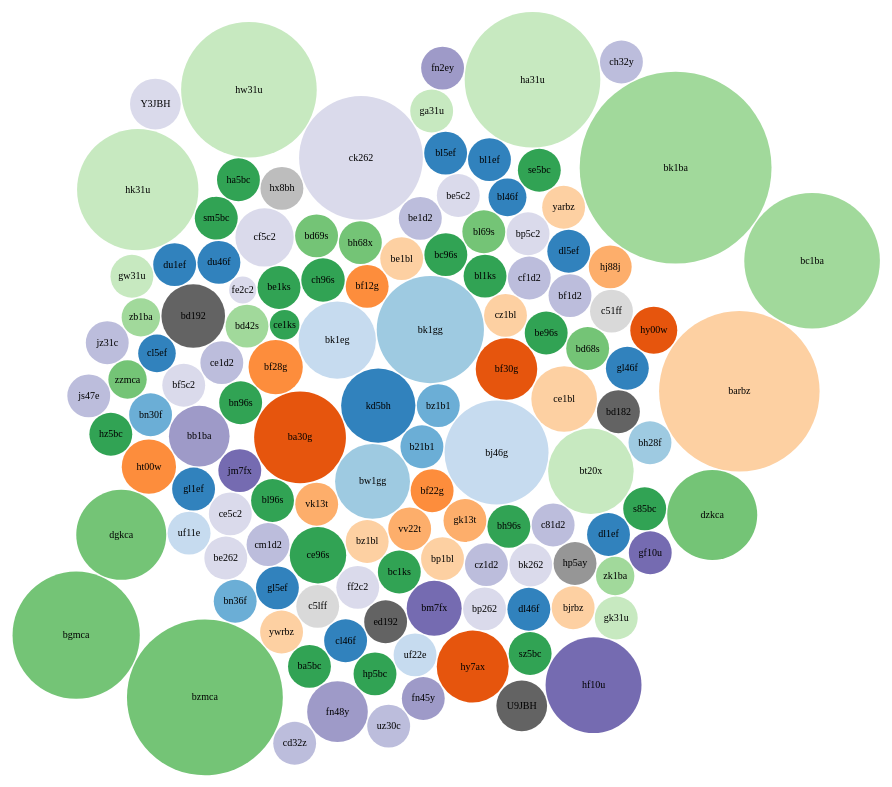
D3 v4 page, settled after 480 driven frames (8 s of simulated time); the page loaded 1 data file(s).



var svg = d3.select("svg"),
    width = +svg.attr("width"),
    height = +svg.attr("height");

var format = d3.format(",d");

var color = d3.scaleOrdinal(d3.schemeCategory20c);


var pack = d3.pack()
    .size([width, height])
    .padding(1.5);

d3.csv("flarelxbadnum.csv", function(d) {
  d.value = +d.value;
  if (d.value) return d;
}, function(error, classes) {
  if (error) throw error;

  var root = d3.hierarchy({children: classes})
      .sum(function(d) { return d.value; })
      .each(function(d) {
        if (id = d.data.id) {
          var id, i = id.lastIndexOf(".");
          d.id = id;
          d.package = id.slice(0, i);
          d.class = id.slice(i + 1);
        }
      });

  var node = svg.selectAll(".node")
    .data(pack(root).leaves())
    .enter().append("g")
      .attr("class", "node")
      .attr("transform", function(d) { return "translate(" + d.x + "," + d.y + ")"; });

  node.append("circle")
      .attr("id", function(d) { return d.id; })
      .attr("r", function(d) { return d.r; })
      .style("fill", function(d) { return color(d.package); });

  node.append("clipPath")
      .attr("id", function(d) { return "clip-" + d.id; })
    .append("use")
      .attr("xlink:href", function(d) { return "#" + d.id; });

  node.append("text")
      .attr("clip-path", function(d) { return "url(#clip-" + d.id + ")"; })
    .selectAll("tspan")
    .data(function(d) { return d.class.split(/(?=[A-Z][^A-Z])/g); })
    .enter().append("tspan")
      .attr("x", 0)
      .attr("y", function(d, i, nodes) { return 13 + (i - nodes.length / 2 - 0.5) * 10; })
      .text(function(d) { return d; });

  node.append("title")
      .text(function(d) { return d.id + "\n" + format(d.value); });
});



### data: flarelxbadnum.csv
id, value
flare, 
flare.CT, 
flare.CT.G1, 
flare.CT.G1.kd5bh, 750
flare.ES, 
flare.ES.G1, 
flare.ES.G2, 
flare.ES.G3, 
flare.ES.G4, 
flare.ES.G5, 
flare.ES.G6, 
flare.ES.G6.bz1b1, 250
flare.ES.G6.b21b1, 250
flare.ES.G5.bk1gg, 1562
flare.ES.G5.bw1gg, 762
flare.ES.G4.bk1eg, 812
flare.ES.G4.bj46g, 1469
flare.ES.G3.bf30g, 514
flare.ES.G3.ba30g, 1145
flare.ES.G2.bf28g, 400
flare.ES.G2.bf22g, 250
flare.ES.G2.bf12g, 250
flare.ES.G1.vv22t, 250
flare.ES.G1.vk13t, 250
flare.ES.G1.gk13t, 250
flare.GS, 
flare.GS.G1, 
flare.GS.G2, 
flare.GS.G3, 
flare.GS.G4, 
flare.GS.G4.cz1bl, 250
flare.GS.G4.ce1bl, 586
flare.GS.G4.bz1bl, 250
flare.GS.G4.bp1bl, 250
flare.GS.G4.be1bl, 250
flare.GS.G3.ch96s, 257
flare.GS.G3.ce96s, 433
flare.GS.G3.ce1ks, 119
flare.GS.G3.bn96s, 250
flare.GS.G3.bl96s, 250
flare.GS.G3.bl1ks, 250
flare.GS.G3.bh96s, 250
flare.GS.G3.be96s, 250
flare.GS.G3.be1ks, 250
flare.GS.G3.bc96s, 250
flare.GS.G3.bc1ks, 250
flare.GS.G2.bl69s, 250
flare.GS.G2.bh68x, 250
flare.GS.G2.bd69s, 250
flare.GS.G2.bd68s, 250
flare.GS.G1.bd42s, 250
flare.GX, 
flare.GX.G1, 
flare.GX.G2, 
flare.GX.G1.bt20x, 993
flare.GX.G2.jm7fx, 250
flare.GX.G2.bm7fx, 411
flare.HS, 
flare.HS.G1, 
flare.HS.G1.bb1ba, 500
... 119 more rows